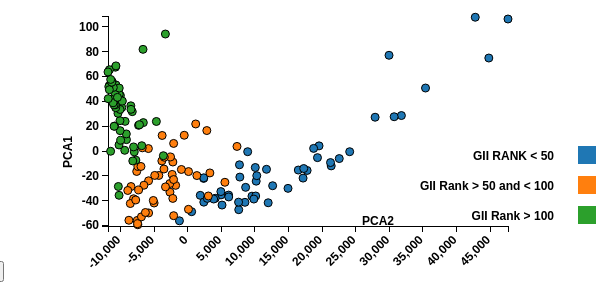
D3 v3 page, settled after 360 driven frames (6 s of simulated time); the page loaded 1 data file(s).



var margin = {top: 40, right: 100, bottom: 50, left: 100},
    width = 600 - margin.left - margin.right,
    height = 300 - margin.top - margin.bottom;
var xValue = function(d) { return d.PCA1;}, // data -> value
    xScale = d3.scale.linear().range([0, width]), // value -> display
    xMap = function(d) { return xScale(xValue(d));}, // data -> display
    xAxis = d3.svg.axis().scale(xScale).orient("bottom");

// setup y
var yValue = function(d) { return d.PCA2;}, // data -> value
    yScale = d3.scale.linear().range([height, 0]), // value -> display
    yMap = function(d) { return yScale(yValue(d));}, // data -> display
    yAxis = d3.svg.axis().scale(yScale).orient("left");

// setup fill color
var cValue = function(d) { return d.color;},
    color1 = d3.scale.category10();

// add the graph canvas to the body of the webpage
var svg = d3.select("body").append("svg")
    .attr("width", width + margin.left + margin.right)
    .attr("height", height + margin.top + margin.bottom)
  .append("g")
    .attr("transform", "translate(" + margin.left + "," + margin.top + ")");

var tooltip = d3.select("body").append("div")
    .attr("class", "tooltip")
    .style("opacity", 0);

d3.csv("PCA_Samples.csv", function(error, data) {

  data.forEach(function(d) {
    d.PCA1 = +d.PCA1;
    d.PCA2 = +d.PCA2;
    d.Country =d.Country;
    d.color = +d.color;
  });

  xScale.domain([d3.min(data, xValue)-1, d3.max(data, xValue)+1]);
  yScale.domain([d3.min(data, yValue)-1, d3.max(data, yValue)+1]);

  svg.append("g")
      .attr("class", "x axis")
      .attr("transform", "translate(0," + height + ")")
      .call(xAxis)
          .selectAll("text")
    .style("text-anchor", "end")
    .style("font-size", "12px")
    .style("font-weight", "bold")
    .attr("dx", "-.8em")
    .attr("dy", ".15em")
    .attr("transform", "rotate(-45)")
    .append("text")
      .attr("class", "label")
      .attr("x", width/2+10)
      .attr("y", 40)
      .style("text-anchor", "end")
      .text("PCA2");

    svg.append("text")
        .attr("y", 200)
        .attr("x", 270)
        .attr("dy", ".71em")
        .style("text-anchor", "middle")
        .text("PCA2");


  svg.append("g")
      .attr("class", "y axis")
      .call(yAxis)
    .append("text")
      .attr("class", "label")
      .attr("transform", "rotate(-90)")
      .attr("y", -45)
      .attr("x", -120)
      .attr("dy", ".71em")
      .style("text-anchor", "end")
      .text("PCA1");

  
  svg.selectAll(".dot")
      .data(data)
    .enter().append("circle")
      .attr("class", "dot")
      .attr("r", 4)
      .attr("cx", xMap)
      .attr("cy", yMap)
      .style("fill", function(d) { return color1(cValue(d));}) 
      .on("mouseover", function(d) {
          tooltip.transition()
               .duration(200)
               .style("opacity", .9);
          tooltip.html(d.Country + "<br/> (" + xValue(d) 
	        + ", " + yValue(d) + ")")
               .style("left", (d3.event.pageX + 5) + "px")
               .style("top", (d3.event.pageY - 28) + "px");
      })
      .on("mouseout", function(d) {
          tooltip.transition()
               .duration(500)
               .style("opacity", 0);
      });
      var legend = svg.selectAll(".legend")
      .data(color1.domain())
    .enter().append("g")
      .attr("class", "legend")
      .attr("transform", function(d, i) { return "translate(70," + (i*30 + 150) + ")"; });

  legend.append("rect")
      .attr("x", width)
      .attr("width", 18)
      .attr("height", 18)
          .attr("y", -20)
      .style("fill", color1);

  // draw legend text
  legend.append("text")
      .attr("x", width - 24)
      .attr("y", -10)
      .attr("dy", ".35em")
      .style("text-anchor", "end")
       .text(function(d) { if (d == 1) return "GII RANK < 50"; else if(d == 2) return "GII Rank > 50 and < 100"; else return "GII Rank > 100" ;})
      
});




### data: PCA_Samples.csv
Country, PCA1, PCA2, color
Norway, 44811, 74.96, 1
Australia, 21359, -11.88, 1
Switzerland, 31803, 28.65, 1
Denmark, 24110, -0.472, 1
Netherlands, 17171, -21.72, 1
Germany, 22557, -6.003, 1
Ireland, 17775, -15.57, 1
United States, 30725, 27.68, 1
Canada, 21258, -9.216, 1
New Zealand, 11980, -41.59, 1
Singapore, 47665, 106.4, 1
Sweden, 27893, 27.29, 1
United Kingdom, 14930, -29.99, 1
Iceland, 16463, -15.24, 1
Korea (Republic of), 9567, -36.27, 1
Israel, 10122, -36.12, 1
Luxembourg, 35394, 50.81, 1
Japan, 12646, -27.86, 1
Belgium, 19550, 4.227, 1
France, 18744, 2.203, 1
Austria, 17269, -14.02, 1
Finland, 19315, -5.238, 1
Slovenia, 9851, -38.6, 1
Spain, 11730, -14.65, 1
Italy, 10197, -24.19, 1
Czech Republic, 7600, -47.15, 1
Greece, 4959, -35.25, 1
Estonia, 8525, -41.22, 1
Cyprus, 10284, -19.76, 1
Qatar, 42794, 107.8, 1
Slovakia, 7574, -41.07, 1
Poland, 6094, -35.39, 1
Lithuania, 8626, -29.17, 1
Malta, 4106, -37.99, 1
Saudi Arabia, 7765, -20.9, 1
Argentina, 1873, -35.62, 1
United Arab Emirates, 10062, -13.18, 1
Chile, 2403, -41.08, 1
Portugal, 8930, -0.4606, 1
Hungary, 5114, -43.43, 1
Bahrain, 7709, -11.01, 1
Latvia, 6108, -36.9, 1
Croatia, 3871, -38.57, 1
Kuwait, 29963, 77.16, 1
Montenegro, -1223, -56.11, 1
Belarus, 593.1, -48.76, 1
Russian Federation, 4940, -32.58, 1
Oman, 2380, -21.95, 1
Romania, 2921, -38.06, 1
Uruguay, 2392, -21.5, 1
Bahamas, 5539, -25.09, 2
Kazakhstan, 3079, -36.11, 2
Barbados, -2084, -51.99, 2
Bulgaria, 119, -46.86, 2
Panama, 1370, -19.67, 2
Malaysia, 3306, -17.56, 2
Mauritius, -1788, -27.57, 2
Trinidad and Tobago, 7340, 3.78, 2
Serbia, -2632, -33.06, 2
Cuba, -7417, -59.29, 2
... 96 more rows